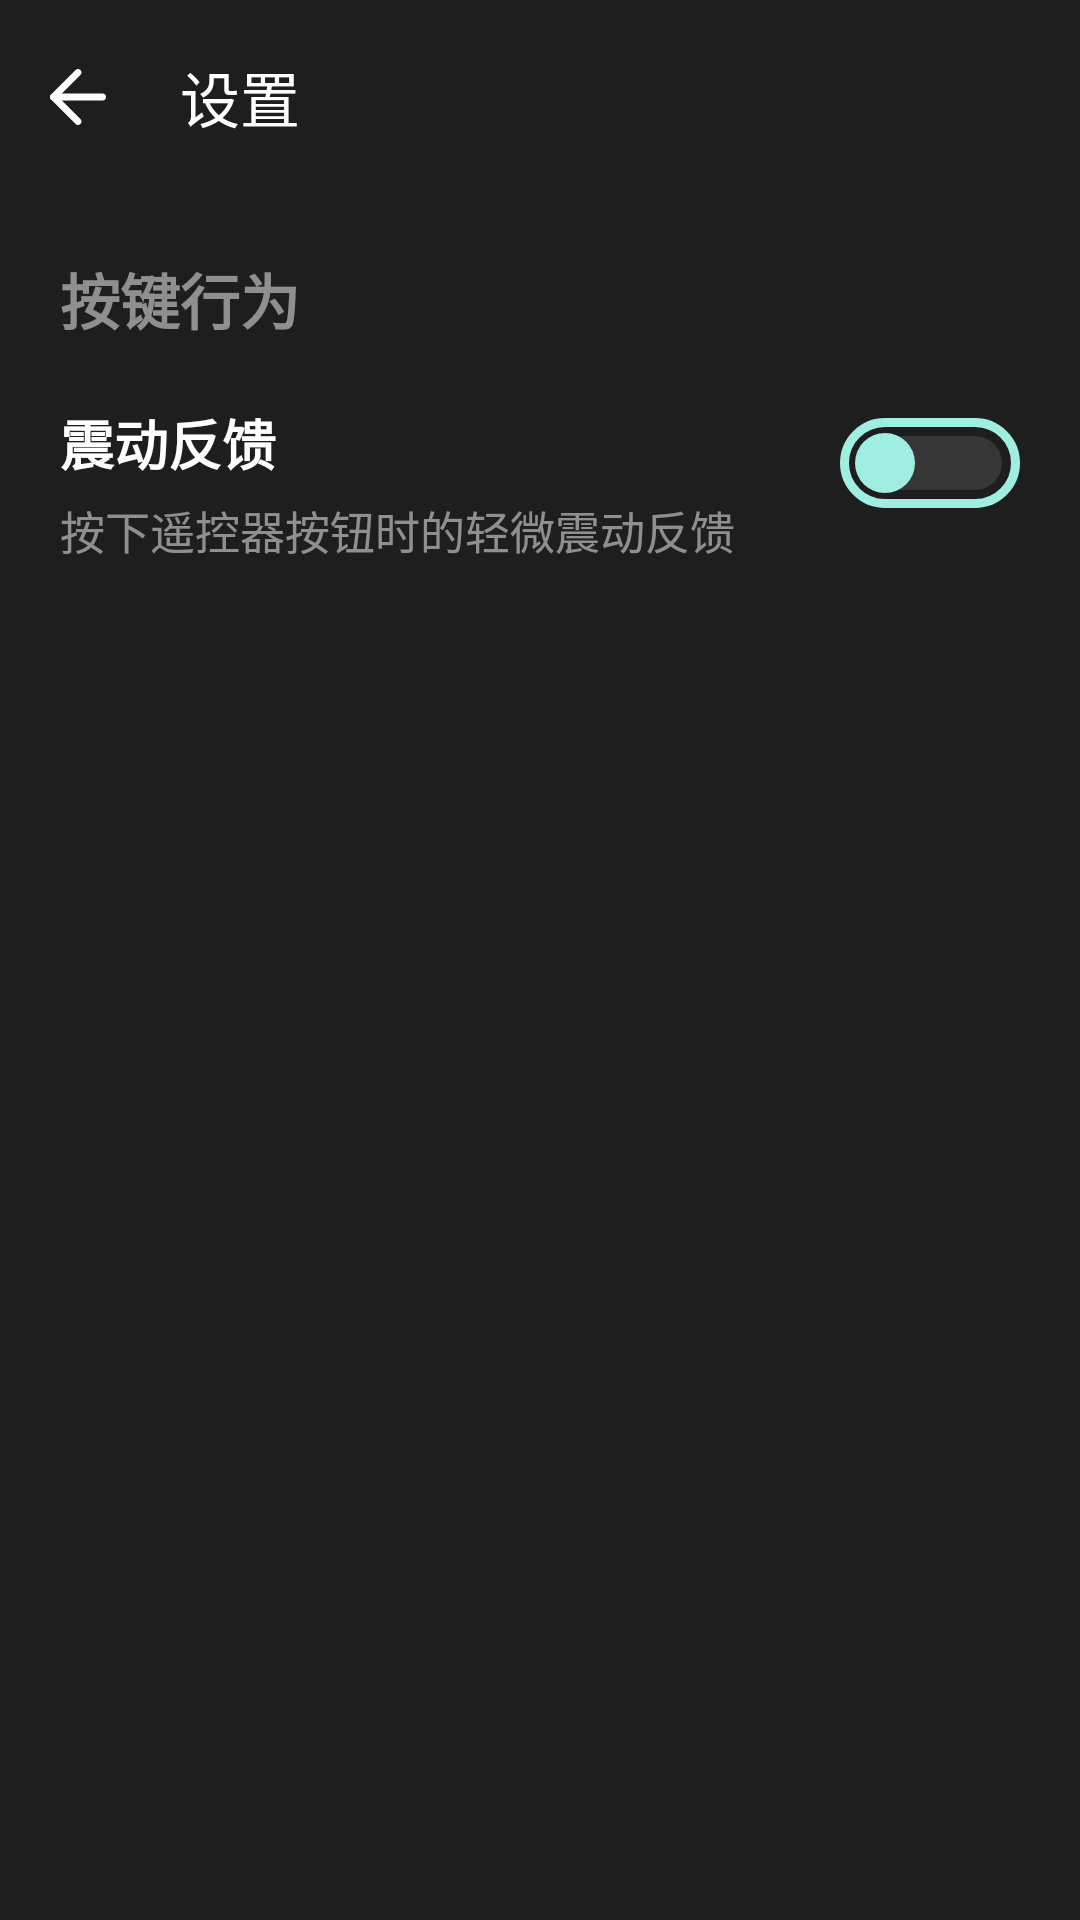

This screen was rendered from an Android layout file. Write that file and the resources it references.
<!-- AndroidManifest.xml: application theme Theme.ADBTVRemoteControl -->
<!-- res/layout/activity_setting_behavior.xml -->
<?xml version="1.0" encoding="utf-8"?>
<LinearLayout xmlns:android="http://schemas.android.com/apk/res/android"
    xmlns:app="http://schemas.android.com/apk/res-auto"
    xmlns:tools="http://schemas.android.com/tools"
    android:layout_width="match_parent"
    android:layout_height="match_parent"
    android:background="@color/main_bg_color"
    android:orientation="vertical"
    tools:context=".activity.settings.SettingBehaviorActivity">

    <androidx.appcompat.widget.Toolbar
        android:layout_width="match_parent"

        android:layout_height="65dp"
        android:background="?attr/colorPrimary"
        android:minHeight="?attr/actionBarSize"
        android:theme="?attr/actionBarTheme"
        app:contentInsetStart="0dp">

        <ImageButton
            android:id="@+id/btn_setting_behavior_back"
            android:layout_width="60dp"
            android:layout_height="60dp"
            android:background="@drawable/background_btn_back_arrow"
            android:contentDescription="@string/text_return"
            android:scaleType="fitCenter"
            app:srcCompat="@drawable/ic_arrow_left"
            app:tint="@color/text_color" />

        <TextView
            android:layout_width="wrap_content"
            android:layout_height="wrap_content"
            android:text="@string/text_setting"
            android:textColor="@color/text_color"
            android:textSize="20sp" />

    </androidx.appcompat.widget.Toolbar>

    <TextView
        android:layout_width="match_parent"
        android:layout_height="wrap_content"
        android:padding="20dp"
        android:text="@string/text_behavior"
        android:textColor="@color/text_color_gray"
        android:textSize="20sp"
        android:textStyle="bold" />

    <ScrollView
        android:layout_width="match_parent"
        android:layout_height="match_parent">

        <LinearLayout
            android:layout_width="match_parent"
            android:layout_height="wrap_content"
            android:orientation="vertical"
            android:paddingStart="20dp"
            android:paddingEnd="20dp">

            <androidx.constraintlayout.widget.ConstraintLayout
                android:layout_width="match_parent"
                android:layout_height="wrap_content"
                android:layout_marginBottom="10dp"
                android:clickable="true"
                android:focusable="true">

                <TextView
                    android:id="@+id/tv_app"
                    android:layout_width="wrap_content"
                    android:layout_height="wrap_content"
                    android:text="@string/text_haptic_feedback"
                    android:textColor="@color/text_color"
                    android:textSize="18sp"
                    android:textStyle="bold"
                    app:layout_constraintStart_toStartOf="parent"
                    app:layout_constraintTop_toTopOf="parent" />

                <androidx.appcompat.widget.SwitchCompat
                    android:id="@+id/switch_behavior_haptic_feedback"
                    android:layout_width="wrap_content"
                    android:layout_height="wrap_content"
                    android:orientation="horizontal"
                    android:layout_marginTop="5dp"
                    android:thumb="@drawable/setting_switch_thumb"
                    app:track="@drawable/setting_switch_track"
                    android:theme="@style/MyRadioButton"
                    app:layout_constraintEnd_toEndOf="parent"
                    app:layout_constraintTop_toTopOf="parent" />

                <TextView
                    android:layout_width="0dp"
                    android:layout_height="wrap_content"
                    android:layout_marginTop="5dp"
                    android:text="@string/text_desc_haptic_feedback"
                    android:textColor="@color/text_color_gray"
                    android:textSize="15sp"
                    app:layout_constraintBottom_toBottomOf="parent"
                    app:layout_constraintEnd_toEndOf="parent"
                    app:layout_constraintStart_toStartOf="parent"
                    app:layout_constraintTop_toBottomOf="@+id/tv_app" />


            </androidx.constraintlayout.widget.ConstraintLayout>

        </LinearLayout>
    </ScrollView>

</LinearLayout>
<!-- resources referenced by this layout -->
<resources>
  <color name="main_bg_color">#1E1E1E</color>
  <color name="text_color">#FFFFFF</color>
  <color name="text_color_gray">#80FFFFFF</color>
  <!-- drawable background_btn_back_arrow (drawable) -->
  <?xml version="1.0" encoding="utf-8"?>
  
  <selector xmlns:android="http://schemas.android.com/apk/res/android">
      <item android:state_pressed="false">
          <shape android:shape="rectangle">
              <corners android:radius="360dip" />
              <padding android:bottom="16dp" android:left="8dp" android:right="16dp" android:top="16dp" />
          </shape>
      </item>
      <item android:state_pressed="true">
          <shape android:shape="rectangle">
              <solid android:color="@color/btn_bg_color" />
              <corners android:radius="360dip" />
              <padding android:bottom="16dp" android:left="8dp" android:right="16dp" android:top="16dp" />
          </shape>
      </item>
  </selector>
  <!-- drawable setting_switch_thumb (drawable) -->
  <shape xmlns:android="http://schemas.android.com/apk/res/android"
      android:shape="oval">
      <solid android:color="@color/switch_color" />
      <size
          android:width="30dp"
          android:height="30dp" />
      <stroke
          android:width="10dp"
          android:color="#00000000" />
      <corners android:radius="15dp" />
  </shape>
  <!-- drawable setting_switch_track (drawable) -->
  <selector xmlns:android="http://schemas.android.com/apk/res/android">
      <item android:drawable="@drawable/setting_switch_track_selected" android:state_checked="true" />
      <item android:drawable="@drawable/setting_switch_track_unselected" android:state_checked="false" />
  </selector>
  <string name="text_behavior">按键行为</string>
  <string name="text_desc_haptic_feedback">按下遥控器按钮时的轻微震动反馈</string>
  <string name="text_haptic_feedback">震动反馈</string>
  <string name="text_return">返回</string>
  <string name="text_setting">设置</string>
  <style name="MyRadioButton" parent="Theme.AppCompat.Light">
          <item name="colorControlNormal">@color/text_color</item>
          <item name="colorControlActivated">@color/layout_checked_border4_color</item>
      </style>
  <style name="Theme.ADBTVRemoteControl" parent="Theme.MaterialComponents.DayNight.NoActionBar.Bridge">
          
          <item name="colorPrimary">@color/main_bg_color</item>
          <item name="colorPrimaryVariant">@color/purple_700</item>
          <item name="colorOnPrimary">@color/white</item>
          
          <item name="colorSecondary">@color/teal_200</item>
          <item name="colorSecondaryVariant">@color/teal_700</item>
          <item name="colorOnSecondary">@color/black</item>
          
          <item name="android:statusBarColor" tools:targetApi="l">@color/main_bg_color</item>
          
          <item name="android:windowAnimationStyle">@style/noAnimation</item>
      </style>
  <color name="btn_bg_color">#363636</color>
  <color name="switch_color">#A0EEE1</color>
  <color name="layout_checked_border4_color">#409EFF</color>
  <color name="purple_700">#FF3700B3</color>
  <color name="white">#FFFFFFFF</color>
  <color name="teal_200">#FF03DAC5</color>
  <color name="teal_700">#FF018786</color>
  <color name="black">#FF000000</color>
  <color name="switch_color_bg">#80A0EEE1</color>
</resources>
